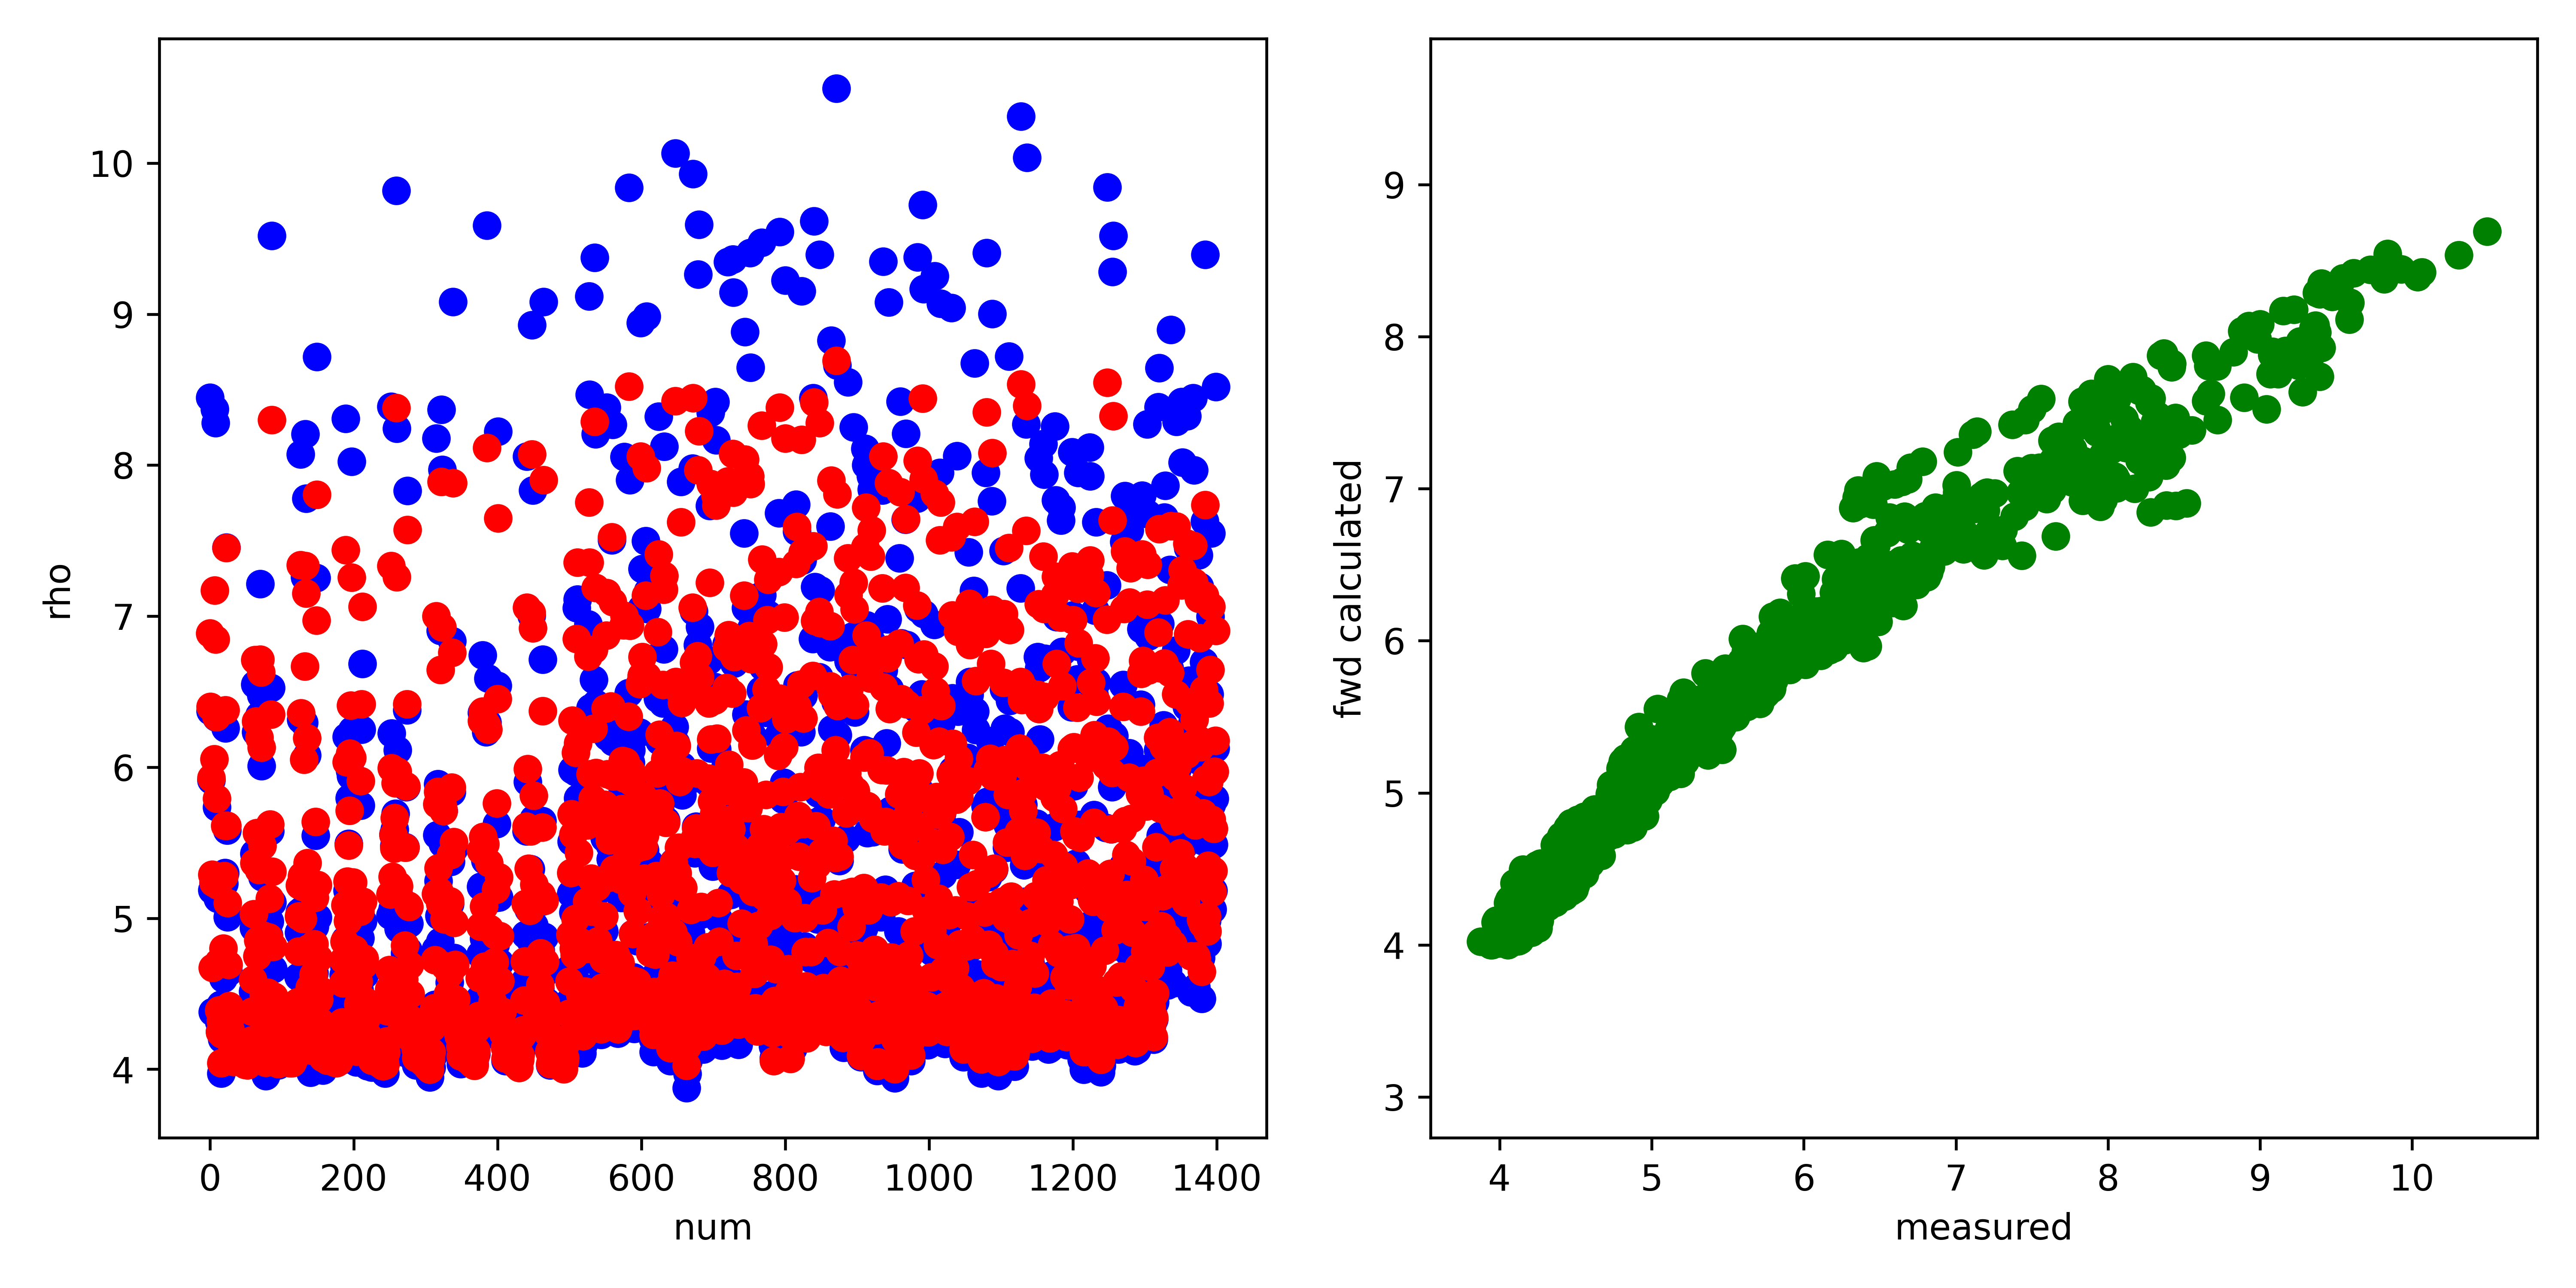

Values plotted in this chart, from the file beside it:
, fwd, measured, misfit, abs_misfit, percent_misfit
0, 6.887, 8.446, -1.559, 1.559, 0.1846
1, 6.401, 6.371, 0.02953, 0.02953, 0.004635
2, 5.93, 5.914, 0.0157, 0.0157, 0.002654
3, 5.29, 5.185, 0.1048, 0.1048, 0.02022
4, 4.673, 4.378, 0.295, 0.295, 0.06738
5, 5.236, 5.236, 0.0001244, 0.0001244, 2.3751667456704873e-05
6, 6.053, 6.375, -0.3216, 0.3216, 0.05046
7, 7.171, 8.371, -1.2, 1.2, 0.1433
8, 6.847, 8.279, -1.433, 1.433, 0.173
9, 6.333, 6.33, 0.00272, 0.00272, 0.0004298
10, 5.793, 5.735, 0.05782, 0.05782, 0.01008
11, 5.218, 5.131, 0.08762, 0.08762, 0.01708
12, 4.708, 4.699, 0.009148, 0.009148, 0.001947
13, 4.389, 4.317, 0.0715, 0.0715, 0.01656
14, 4.245, 4.252, -0.007083, 0.007083, 0.001666
15, 4.319, 4.426, -0.1073, 0.1073, 0.02424
16, 4.039, 3.971, 0.06797, 0.06797, 0.01712
17, 4.231, 4.201, 0.02952, 0.02952, 0.007027
18, 4.341, 4.265, 0.07604, 0.07604, 0.01783
19, 4.801, 4.601, 0.1999, 0.1999, 0.04345
20, 5.281, 5.229, 0.05168, 0.05168, 0.009882
21, 5.612, 5.301, 0.3111, 0.3111, 0.05868
22, 6.376, 6.258, 0.1186, 0.1186, 0.01896
23, 7.452, 7.456, -0.004352, 0.004352, 0.0005838
24, 5.614, 5.582, 0.03218, 0.03218, 0.005764
25, 5.1, 5.007, 0.09331, 0.09331, 0.01864
26, 4.691, 4.644, 0.04755, 0.04755, 0.01024
27, 4.42, 4.36, 0.05952, 0.05952, 0.01365
28, 4.264, 4.208, 0.05628, 0.05628, 0.01337
29, 4.341, 4.404, -0.06314, 0.06314, 0.01434
30, 4.19, 4.204, -0.0137, 0.0137, 0.003258
31, 4.149, 4.166, -0.01768, 0.01768, 0.004243
32, 4.088, 4.165, -0.07732, 0.07732, 0.01856
33, 4.048, 4.088, -0.03991, 0.03991, 0.009763
34, 4.072, 4.135, -0.06321, 0.06321, 0.01529
35, 4.16, 4.262, -0.1018, 0.1018, 0.02388
36, 4.103, 4.169, -0.06691, 0.06691, 0.01605
37, 4.152, 4.218, -0.06514, 0.06514, 0.01544
38, 4.11, 4.186, -0.07654, 0.07654, 0.01828
39, 4.071, 4.113, -0.04181, 0.04181, 0.01017
40, 4.106, 4.177, -0.07039, 0.07039, 0.01685
41, 4.106, 4.188, -0.08271, 0.08271, 0.01975
42, 4.104, 4.209, -0.105, 0.105, 0.02496
43, 4.137, 4.227, -0.09049, 0.09049, 0.02141
44, 4.132, 4.217, -0.08568, 0.08568, 0.02032
45, 4.155, 4.259, -0.1035, 0.1035, 0.02431
46, 4.081, 4.157, -0.07596, 0.07596, 0.01827
47, 4.069, 4.15, -0.08093, 0.08093, 0.0195
48, 4.081, 4.186, -0.1051, 0.1051, 0.0251
49, 4.03, 4.134, -0.1034, 0.1034, 0.02501
50, 4.109, 4.253, -0.1447, 0.1447, 0.03401
51, 4.117, 4.242, -0.1248, 0.1248, 0.02943
52, 4.027, 4.115, -0.08731, 0.08731, 0.02122
53, 4.035, 4.127, -0.09203, 0.09203, 0.0223
54, 4.08, 4.165, -0.08465, 0.08465, 0.02033
55, 4.079, 4.129, -0.04988, 0.04988, 0.01208
56, 4.151, 4.228, -0.07656, 0.07656, 0.01811
57, 4.185, 4.247, -0.06273, 0.06273, 0.01477
58, 4.19, 4.175, 0.01546, 0.01546, 0.003703
59, 4.383, 4.369, 0.01417, 0.01417, 0.003242
... 1,340 more rows
